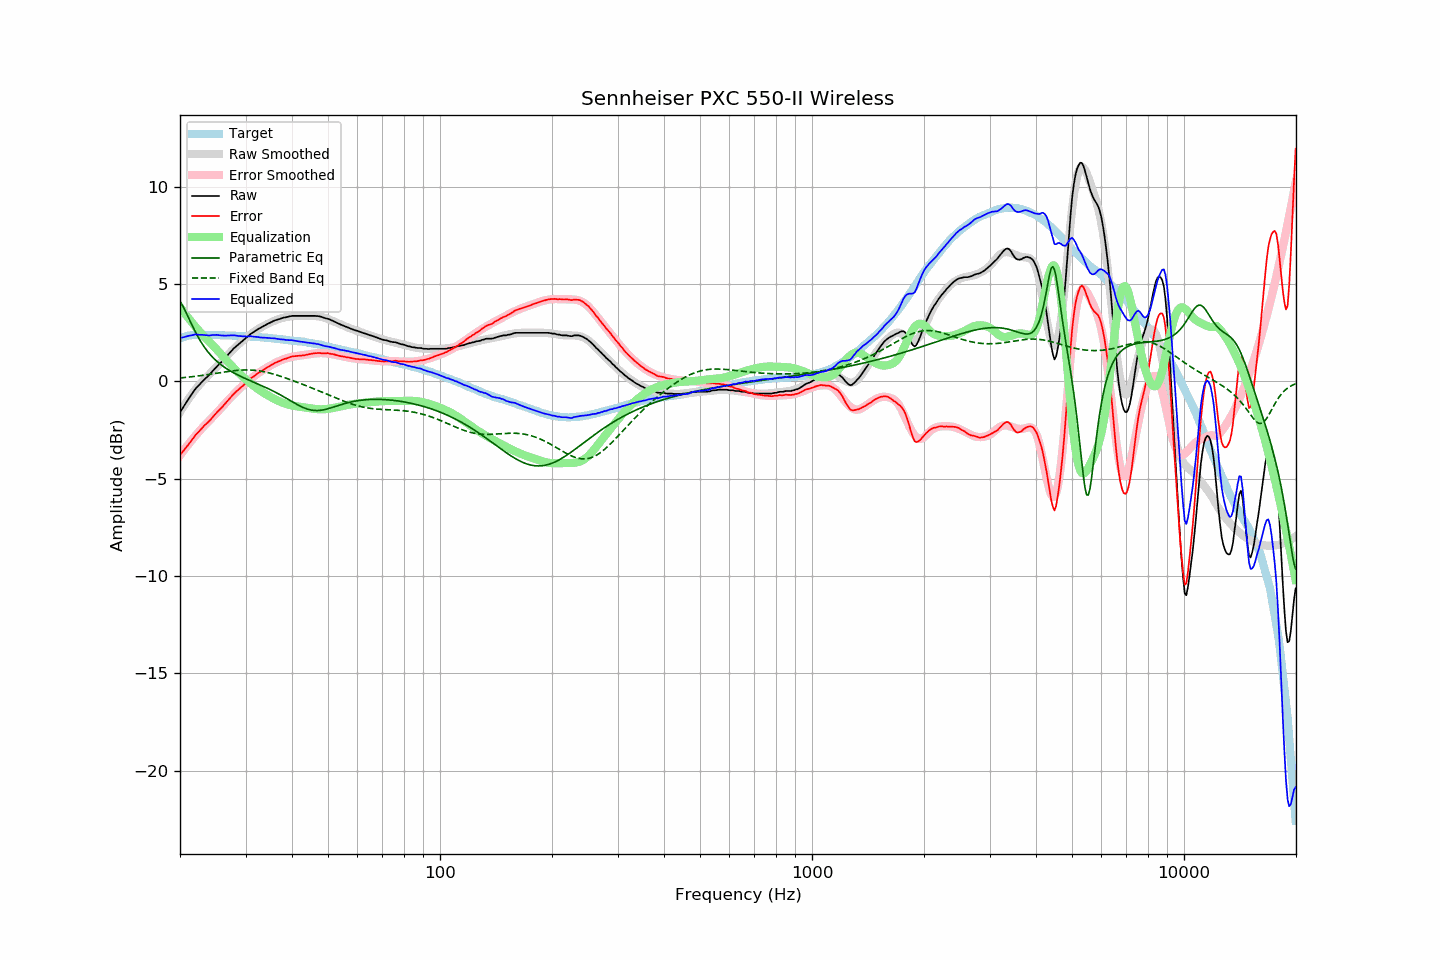

The data file committed next to this chart (first rows):
frequency, raw, error, smoothed, error_smoothed, equalization, parametric_eq, fixed_band_eq, equalized_raw, equalized_smoothed, target
20.00, -1.60, -3.80, -1.59, -3.81, 3.81, 4.10, 0.17, 2.22, 2.22, 2.20
20.20, -1.47, -3.70, -1.46, -3.70, 3.70, 3.97, 0.17, 2.24, 2.25, 2.23
20.40, -1.33, -3.60, -1.32, -3.59, 3.59, 3.82, 0.18, 2.26, 2.27, 2.26
20.61, -1.21, -3.49, -1.20, -3.48, 3.48, 3.66, 0.19, 2.27, 2.28, 2.28
20.81, -1.07, -3.39, -1.07, -3.37, 3.37, 3.49, 0.20, 2.30, 2.30, 2.31
21.02, -0.95, -3.29, -0.95, -3.27, 3.27, 3.31, 0.21, 2.32, 2.32, 2.34
21.23, -0.83, -3.18, -0.83, -3.16, 3.16, 3.13, 0.22, 2.34, 2.33, 2.35
21.44, -0.70, -3.07, -0.72, -3.06, 3.06, 2.96, 0.22, 2.36, 2.34, 2.36
21.66, -0.59, -2.96, -0.60, -2.96, 2.96, 2.79, 0.23, 2.37, 2.35, 2.37
21.87, -0.46, -2.83, -0.50, -2.86, 2.86, 2.62, 0.24, 2.40, 2.36, 2.37
22.09, -0.36, -2.73, -0.39, -2.76, 2.76, 2.46, 0.25, 2.41, 2.37, 2.38
22.31, -0.27, -2.65, -0.29, -2.67, 2.67, 2.31, 0.27, 2.39, 2.38, 2.38
22.54, -0.19, -2.57, -0.19, -2.57, 2.57, 2.16, 0.28, 2.38, 2.38, 2.38
22.76, -0.10, -2.47, -0.10, -2.48, 2.48, 2.02, 0.29, 2.38, 2.38, 2.38
22.99, -0.01, -2.37, -0.01, -2.39, 2.39, 1.89, 0.30, 2.38, 2.38, 2.37
23.22, 0.07, -2.29, 0.08, -2.30, 2.30, 1.77, 0.31, 2.37, 2.38, 2.37
23.45, 0.15, -2.21, 0.16, -2.21, 2.21, 1.65, 0.32, 2.37, 2.37, 2.37
23.69, 0.22, -2.14, 0.25, -2.13, 2.13, 1.54, 0.33, 2.35, 2.37, 2.37
23.92, 0.30, -2.06, 0.33, -2.04, 2.04, 1.44, 0.35, 2.35, 2.37, 2.37
24.16, 0.39, -1.98, 0.41, -1.96, 1.96, 1.35, 0.36, 2.35, 2.37, 2.38
24.40, 0.50, -1.88, 0.49, -1.87, 1.87, 1.26, 0.37, 2.37, 2.37, 2.38
24.65, 0.58, -1.78, 0.58, -1.79, 1.79, 1.17, 0.39, 2.37, 2.37, 2.37
24.89, 0.68, -1.69, 0.66, -1.70, 1.70, 1.09, 0.40, 2.38, 2.36, 2.36
25.14, 0.76, -1.60, 0.75, -1.61, 1.61, 1.02, 0.41, 2.38, 2.36, 2.36
25.39, 0.85, -1.52, 0.84, -1.52, 1.52, 0.95, 0.43, 2.37, 2.36, 2.36
25.65, 0.92, -1.44, 0.93, -1.43, 1.43, 0.88, 0.44, 2.36, 2.36, 2.36
25.91, 1.00, -1.35, 1.02, -1.34, 1.34, 0.81, 0.45, 2.34, 2.36, 2.35
26.16, 1.10, -1.26, 1.11, -1.25, 1.25, 0.75, 0.46, 2.34, 2.36, 2.35
26.43, 1.18, -1.17, 1.20, -1.16, 1.16, 0.70, 0.48, 2.34, 2.35, 2.35
26.69, 1.27, -1.08, 1.29, -1.06, 1.06, 0.64, 0.49, 2.34, 2.35, 2.35
26.96, 1.37, -0.98, 1.37, -0.98, 0.98, 0.59, 0.50, 2.35, 2.35, 2.35
27.23, 1.46, -0.89, 1.46, -0.89, 0.89, 0.54, 0.51, 2.35, 2.35, 2.35
27.50, 1.55, -0.80, 1.54, -0.80, 0.80, 0.49, 0.52, 2.36, 2.34, 2.35
27.77, 1.64, -0.69, 1.62, -0.72, 0.72, 0.45, 0.53, 2.36, 2.34, 2.34
28.05, 1.72, -0.61, 1.70, -0.63, 0.63, 0.40, 0.54, 2.36, 2.34, 2.34
28.33, 1.79, -0.53, 1.79, -0.55, 0.55, 0.36, 0.55, 2.34, 2.33, 2.33
28.62, 1.86, -0.46, 1.86, -0.46, 0.46, 0.32, 0.56, 2.33, 2.33, 2.33
28.90, 1.93, -0.39, 1.94, -0.39, 0.39, 0.28, 0.56, 2.32, 2.33, 2.32
29.19, 2.00, -0.31, 2.01, -0.31, 0.31, 0.24, 0.57, 2.31, 2.32, 2.31
29.48, 2.07, -0.25, 2.09, -0.23, 0.23, 0.20, 0.57, 2.30, 2.32, 2.32
29.78, 2.14, -0.17, 2.16, -0.16, 0.16, 0.16, 0.58, 2.30, 2.31, 2.31
30.08, 2.21, -0.10, 2.22, -0.08, 0.08, 0.12, 0.58, 2.30, 2.31, 2.31
30.38, 2.28, -0.02, 2.29, -0.01, 0.01, 0.09, 0.58, 2.30, 2.30, 2.30
30.68, 2.35, 0.05, 2.35, 0.05, -0.05, 0.05, 0.58, 2.30, 2.30, 2.30
30.99, 2.43, 0.15, 2.41, 0.12, -0.12, 0.01, 0.57, 2.31, 2.29, 2.29
31.30, 2.48, 0.20, 2.47, 0.19, -0.19, -0.02, 0.57, 2.30, 2.29, 2.29
31.61, 2.53, 0.25, 2.53, 0.25, -0.25, -0.06, 0.56, 2.28, 2.28, 2.29
31.93, 2.59, 0.32, 2.59, 0.31, -0.31, -0.09, 0.55, 2.28, 2.28, 2.27
32.24, 2.64, 0.38, 2.64, 0.37, -0.37, -0.13, 0.54, 2.27, 2.27, 2.26
32.57, 2.69, 0.43, 2.69, 0.43, -0.43, -0.16, 0.53, 2.26, 2.26, 2.26
32.89, 2.73, 0.47, 2.74, 0.49, -0.49, -0.20, 0.52, 2.25, 2.26, 2.26
33.22, 2.78, 0.54, 2.79, 0.54, -0.54, -0.24, 0.51, 2.24, 2.25, 2.25
33.55, 2.83, 0.59, 2.84, 0.60, -0.60, -0.27, 0.49, 2.24, 2.24, 2.25
33.89, 2.87, 0.64, 2.88, 0.65, -0.65, -0.31, 0.47, 2.23, 2.24, 2.23
34.23, 2.92, 0.69, 2.92, 0.69, -0.69, -0.35, 0.45, 2.23, 2.23, 2.23
34.57, 2.96, 0.74, 2.96, 0.74, -0.74, -0.39, 0.43, 2.22, 2.22, 2.22
34.92, 3.00, 0.79, 3.00, 0.79, -0.79, -0.43, 0.41, 2.21, 2.21, 2.21
35.27, 3.04, 0.84, 3.04, 0.84, -0.84, -0.47, 0.39, 2.21, 2.20, 2.21
35.62, 3.08, 0.89, 3.08, 0.88, -0.88, -0.51, 0.37, 2.20, 2.20, 2.20
35.97, 3.12, 0.94, 3.11, 0.92, -0.92, -0.55, 0.34, 2.20, 2.19, 2.18
... 635 more rows
